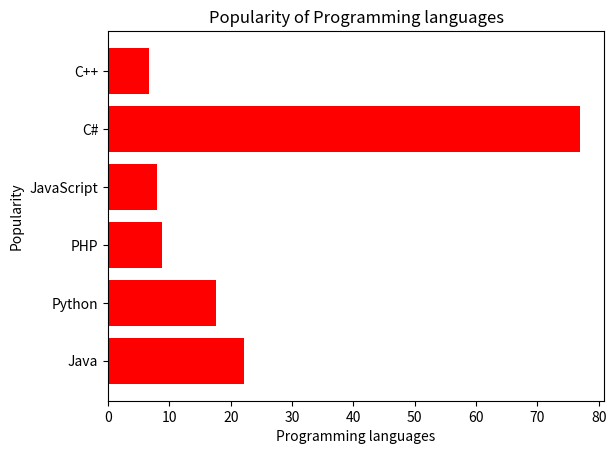

Generate this figure with matplotlib:
"""
6. Consider the following data.
Programming languages: Java  Python  PHP  JavaScript  C#  C++
Popularity             22.2  17.6    8.8  8           77  6.7

(ii) Write a Python programming to display a horizontal bar chart
of the popularity of programming 
Languages(Give Red colour to the bar chart).


"""

import numpy as np
import matplotlib.pyplot as plt


# creating the dataset
data = {'Java':22.2, 'Python':17.6, 'PHP':8.8,'JavaScript':8,'C#':77,'C++':6.7}

courses = list(data.keys())
values = list(data.values())

#fig = plt.figure(figsize = (10, 5))

# creating the bar plot
plt.barh(courses, values, color ='red')

plt.xlabel("Programming languages")
plt.ylabel("Popularity")
plt.title("Popularity of Programming languages")
plt.show()




